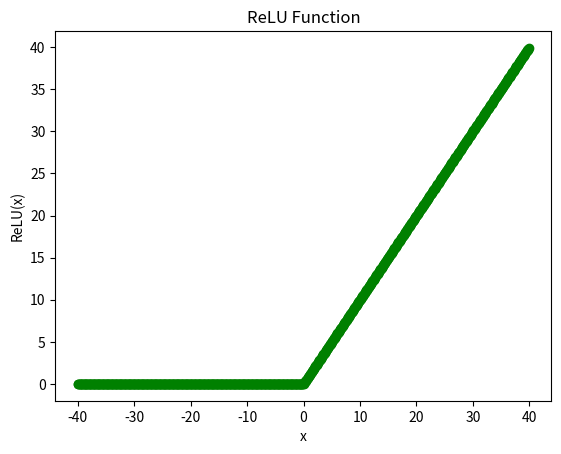

Python code for this plot:
# -*- coding: utf-8 -*-
"""
Created on Wed Dec 25 17:09:44 2019

[redacted]

Description: Code to:
            1) Define ReLU function
            2) Plot it
            3) Get ReLU function value for an input x
"""
 
import numpy as np
import matplotlib.pyplot as plt

# create ReLU class
class relu:
    # initialize
    def __init__(self):
        pass

    # define ReLU function
    def relu_function(self,x):
        return(max(0,x))
    
    # plot relu curve
    def visualize_relu(self):
        
        # initialize list to store x
        x = []
        # initialize list to store relu(x)
        r_fcn = []
        
        # loop through a set of values
        for i in np.arange(-40,40,0.1):
            r_fcn.append(self.relu_function(i))
            x.append(i)
            
        # plot
        plt.plot(x, r_fcn, color='green',marker='o')
        plt.title('ReLU Function')
        plt.xlabel('x')
        plt.ylabel('ReLU(x)')
        
# example usage
if __name__ == "__main__":

    # initialize object
    r=relu()
    
    # visualize function
    r.visualize_relu()
    
    # calculate relu for a value
    val=-10
    print('ReLU output for',val,' is :',r.relu_function(val))
